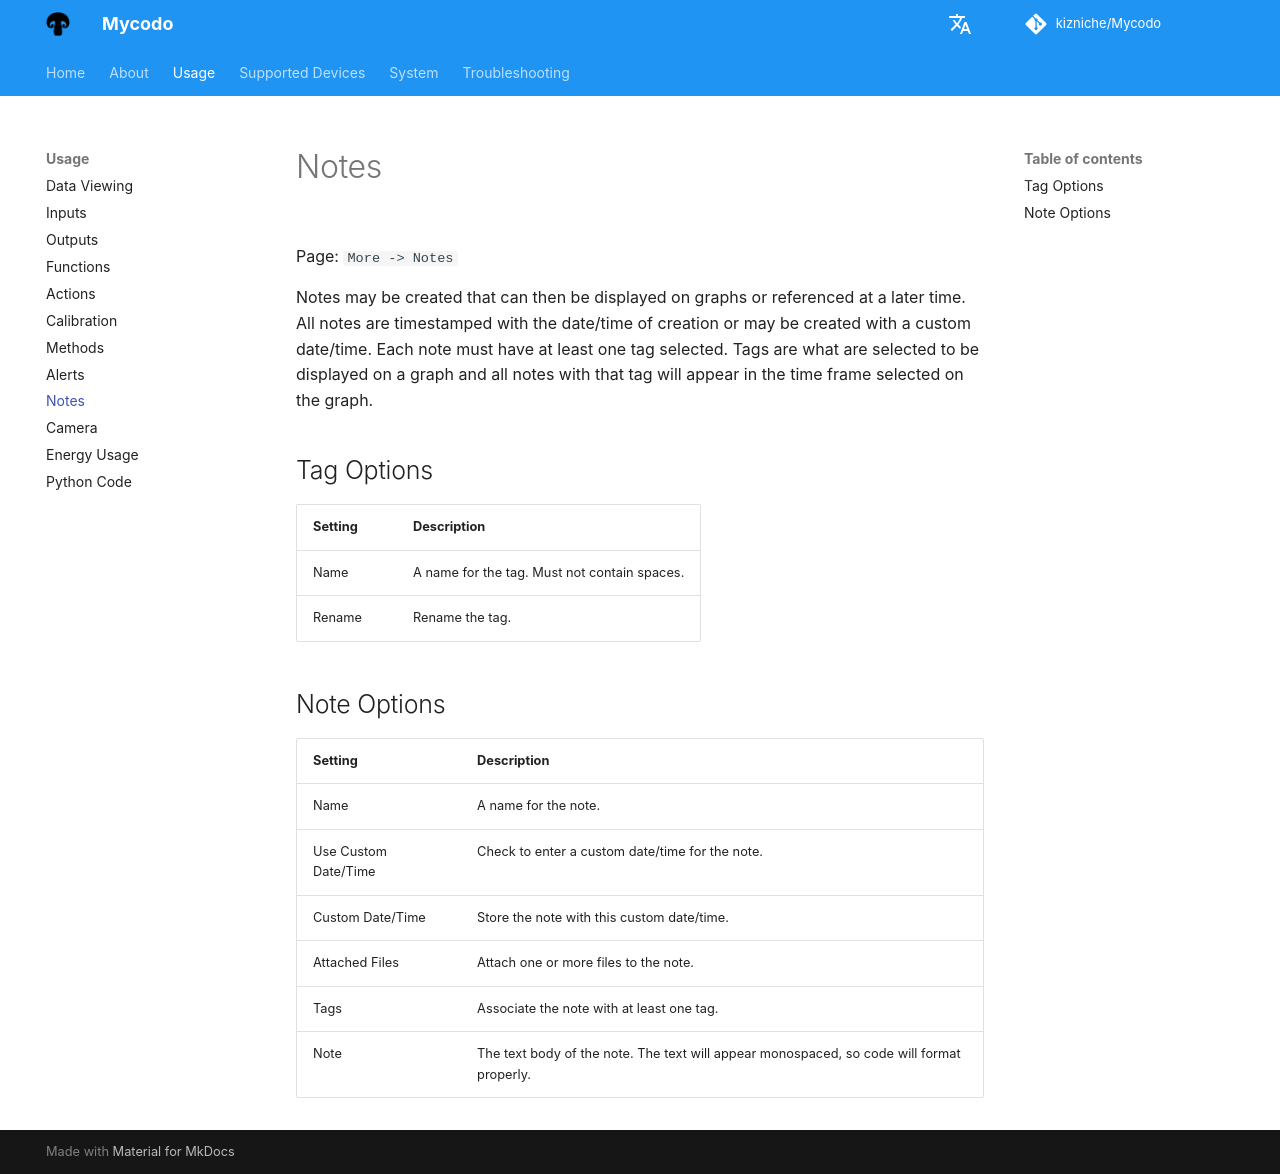

repository: kizniche/Mycodo · page: Notes/index.html · generator: mkdocs

Page\: `More -> Notes`

Notes may be created that can then be displayed on graphs or referenced at a later time. All notes are timestamped with the date/time of creation or may be created with a custom date/time. Each note must have at least one tag selected. Tags are what are selected to be displayed on a graph and all notes with that tag will appear in the time frame selected on the graph.

## Tag Options

<table>
<thead>
<tr class="header">
<th>Setting</th>
<th>Description</th>
</tr>
</thead>
<tbody>
<tr>
<td>Name</td>
<td>A name for the tag. Must not contain spaces.</td>
</tr>
<tr>
<td>Rename</td>
<td>Rename the tag.</td>
</tr>
</tbody>
</table>

## Note Options

<table>
<thead>
<tr class="header">
<th>Setting</th>
<th>Description</th>
</tr>
</thead>
<tbody>
<tr>
<td>Name</td>
<td>A name for the note.</td>
</tr>
<tr>
<td>Use Custom Date/Time</td>
<td>Check to enter a custom date/time for the note.</td>
</tr>
<tr>
<td>Custom Date/Time</td>
<td>Store the note with this custom date/time.</td>
</tr>
<tr>
<td>Attached Files</td>
<td>Attach one or more files to the note.</td>
</tr>
<tr>
<td>Tags</td>
<td>Associate the note with at least one tag.</td>
</tr>
<tr>
<td>Note</td>
<td>The text body of the note. The text will appear monospaced, so code will format properly.</td>
</tr>
</tbody>
</table>
